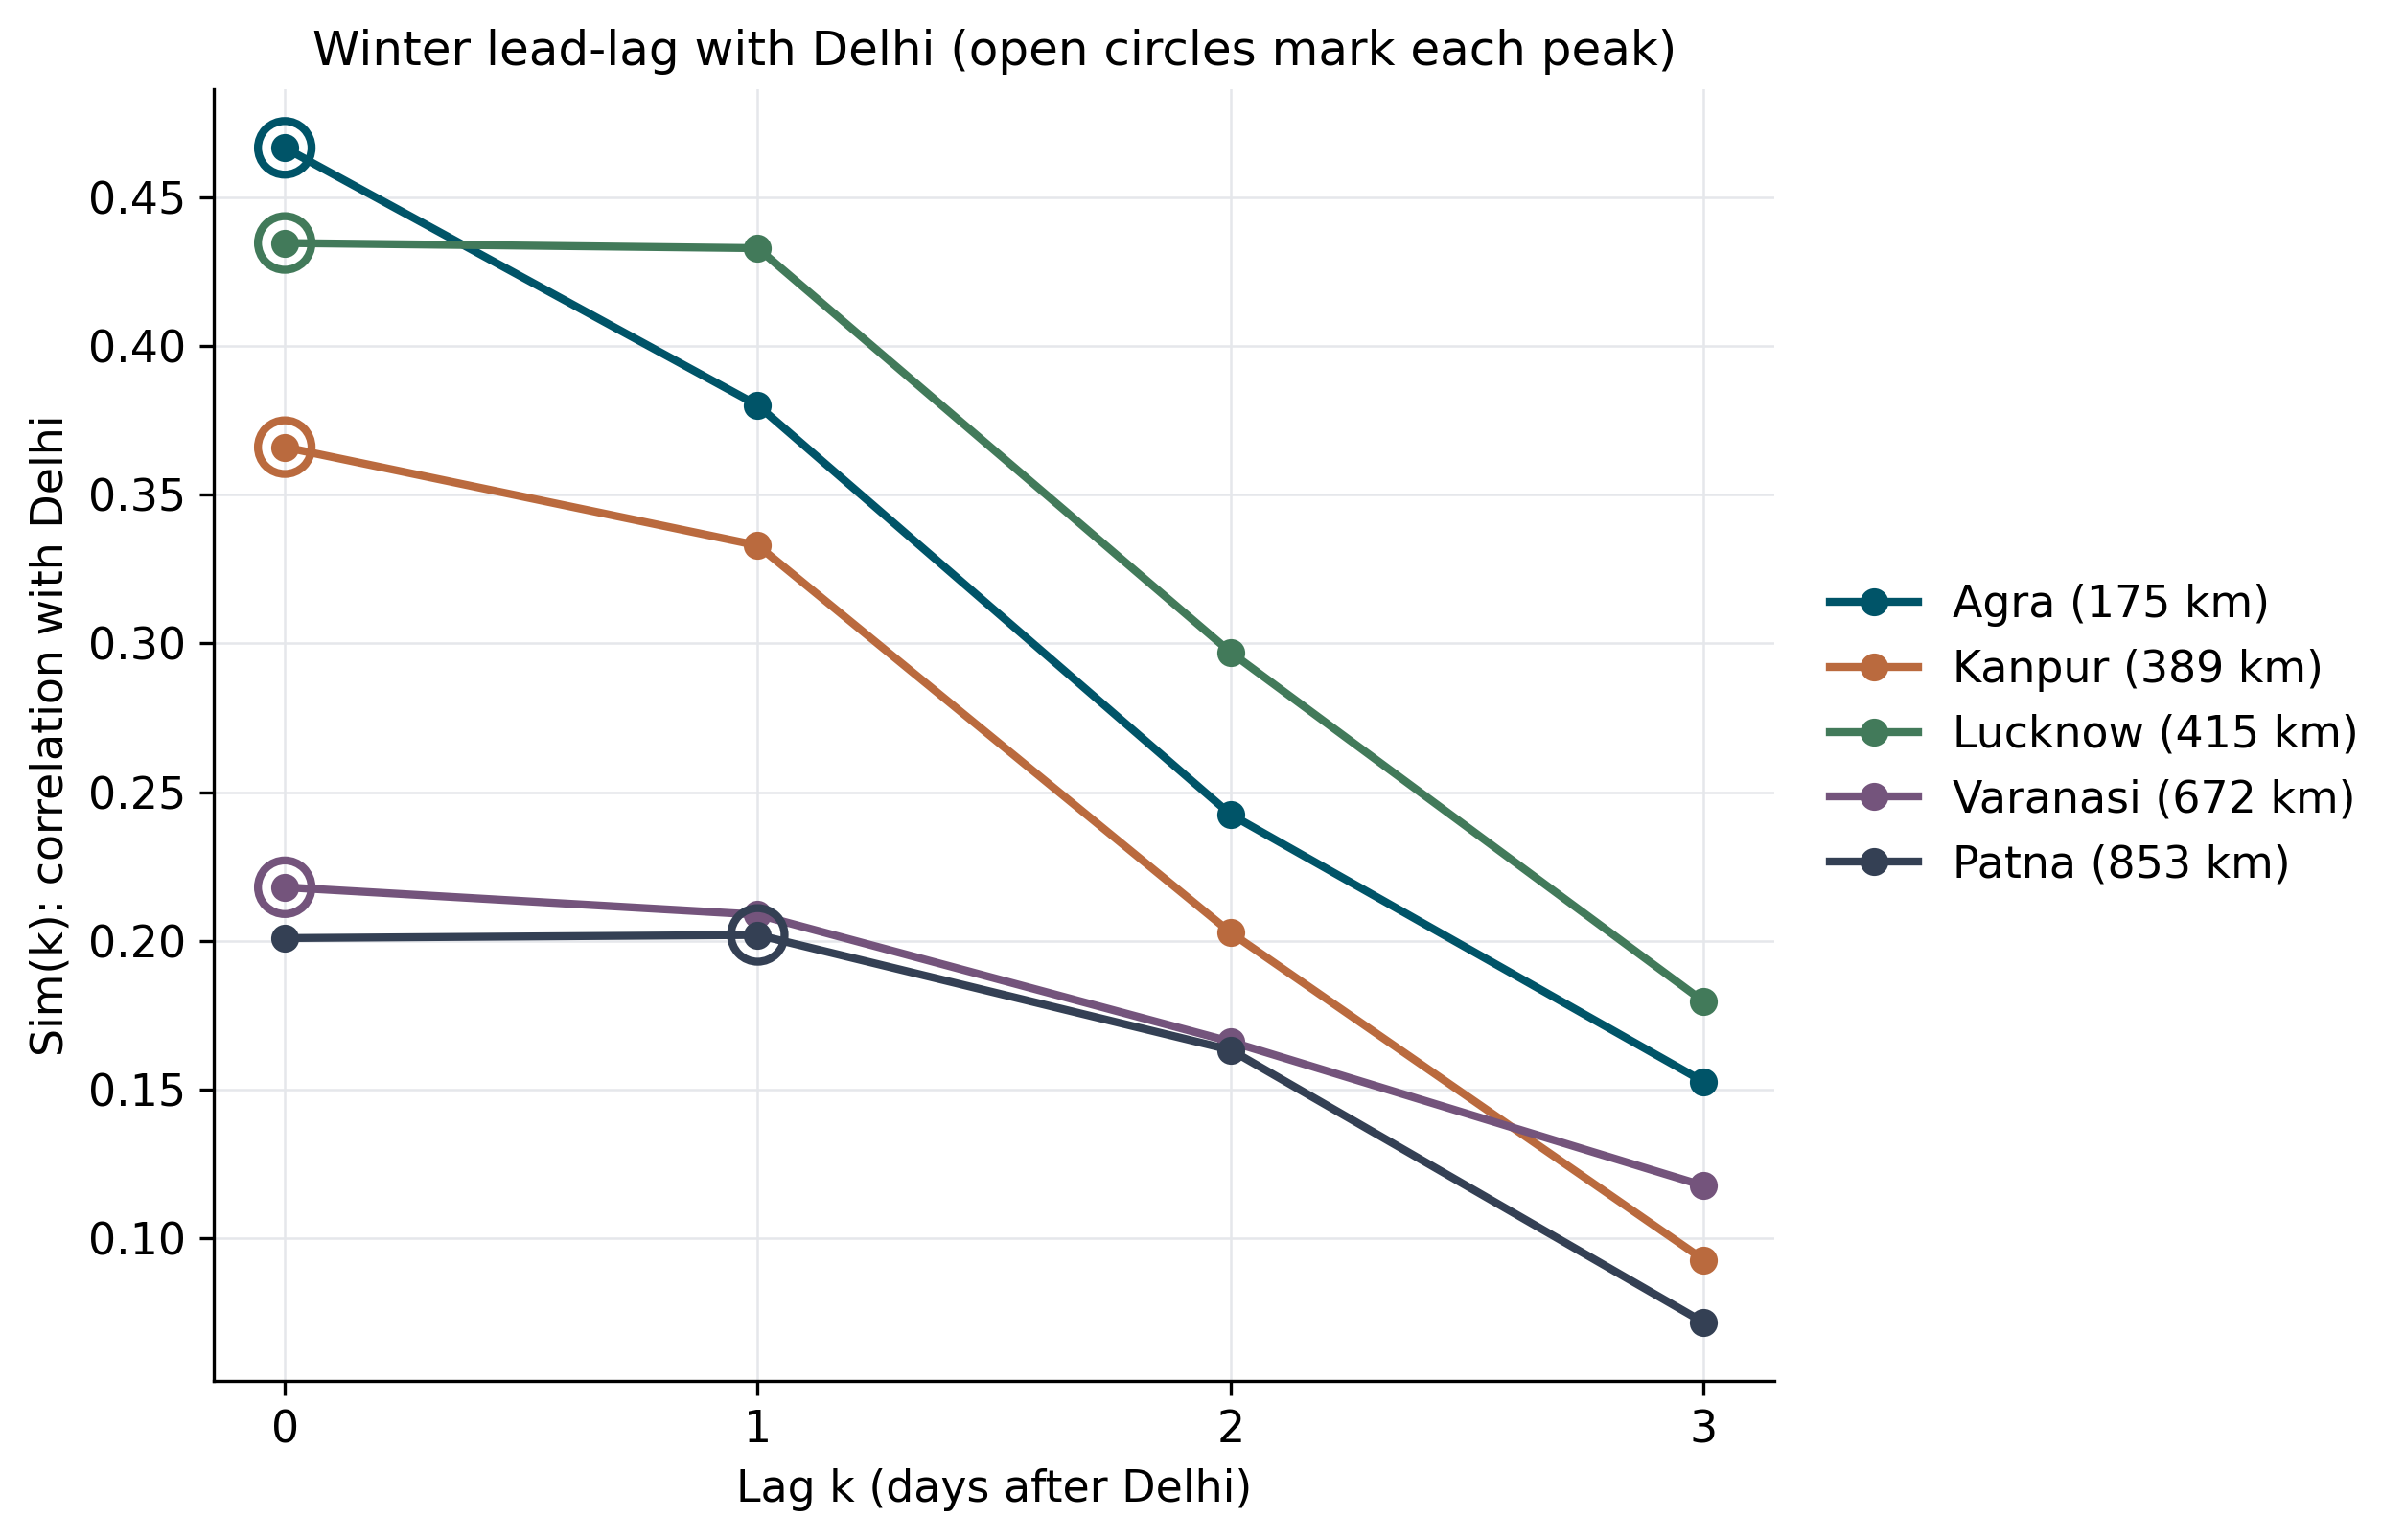

The file beside this chart, header and first rows:
city, distkm, sim0, sim1, sim2, sim3, bestk, bestsim
Gurugram, 20.94, 0.794, 0.552, 0.296, 0.184, 0, 0.794
Faridabad, 24.07, 0.686, 0.456, 0.212, 0.119, 0, 0.686
Agra, 175, 0.467, 0.38, 0.242, 0.153, 0, 0.467
Ludhiana, 288.9, 0.441, 0.284, 0.181, 0.15, 0, 0.441
Kanpur, 388.9, 0.366, 0.333, 0.203, 0.093, 0, 0.366
Amritsar, 403, 0.4, 0.273, 0.15, 0.101, 0, 0.4
Lucknow, 415.2, 0.435, 0.433, 0.297, 0.18, 0, 0.435
Varanasi, 671.6, 0.218, 0.209, 0.166, 0.118, 0, 0.218
Muzaffarpur, 852.4, 0.167, 0.154, 0.12, 0.058, 0, 0.167
Patna, 852.9, 0.201, 0.202, 0.163, 0.072, 1, 0.202
Gaya, 883, 0.243, 0.219, 0.174, 0.107, 0, 0.243
